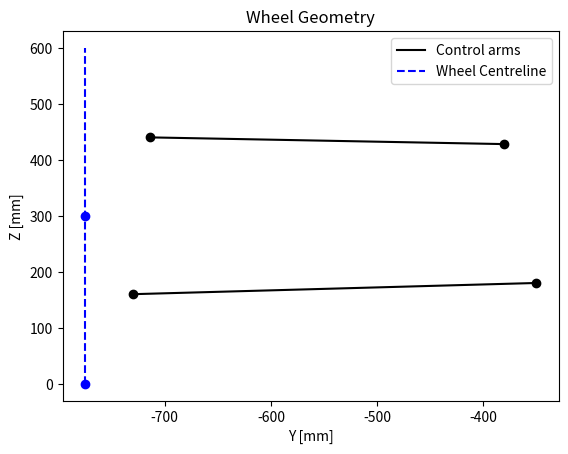
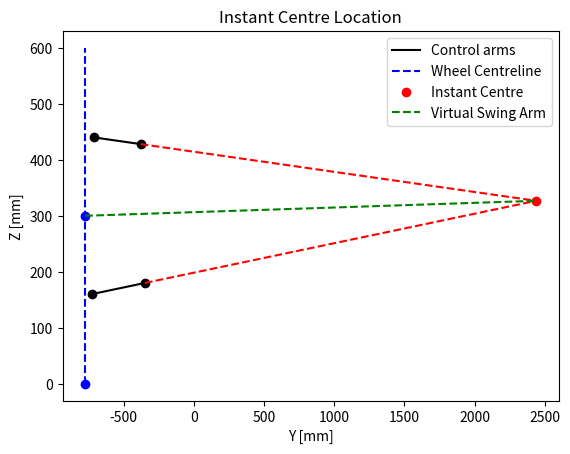
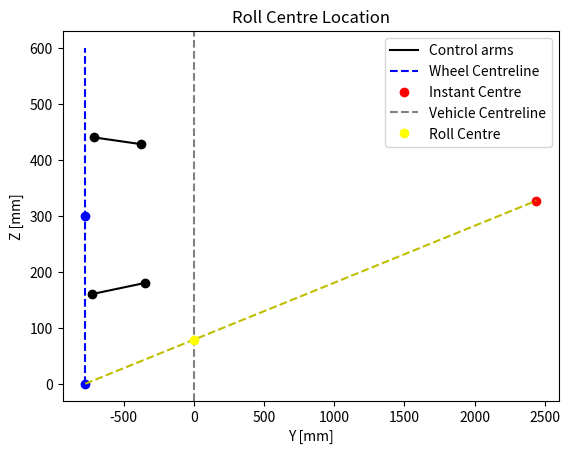
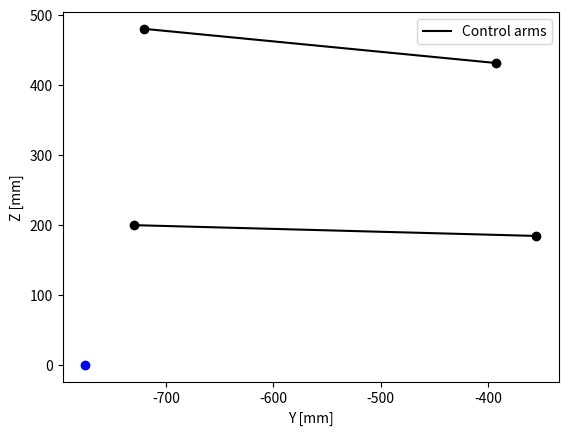
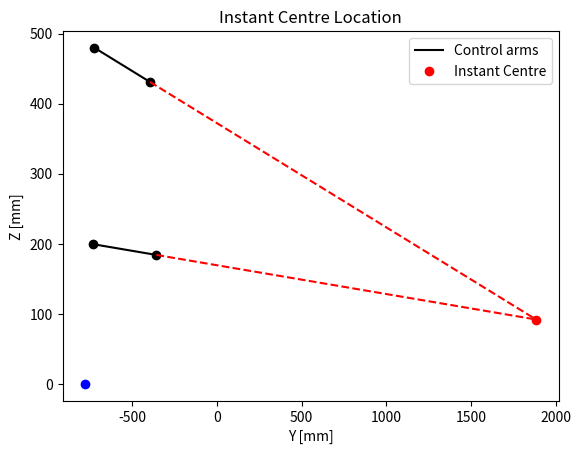
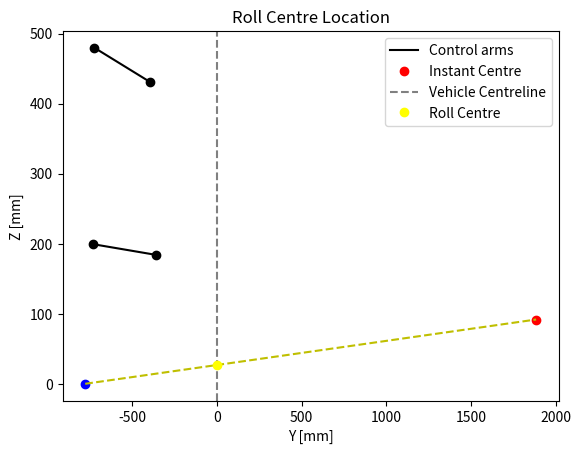
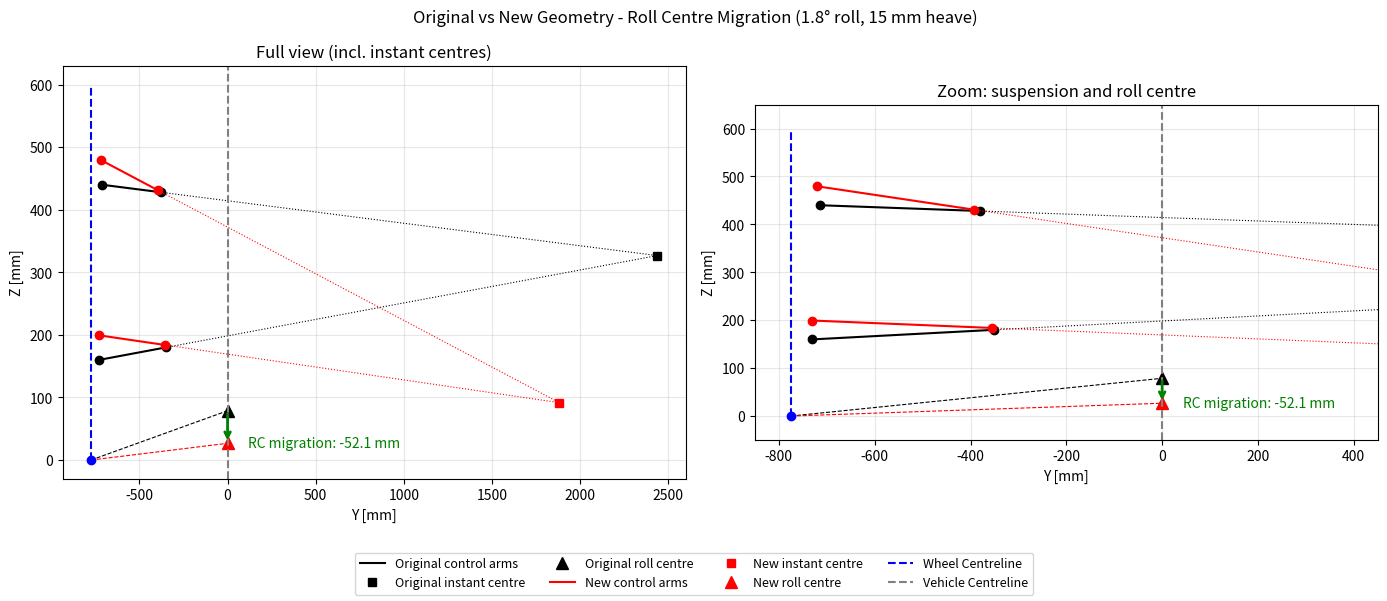

The matplotlib source for these figures, in order:
import matplotlib.pyplot as plt
import numpy as np

## --- INPUT DATA ---

IB_LW = np.array([-350,180])
OB_LW = np.array([-730, 160])
IB_UP = np.array([-380, 428])
OB_UP = np.array([-714, 440])

WHEEL_CENTRE = np.array([-775, 300])
CONTACT_PATCH_CENTRE = np.array([-775, 0])
WHEEL_TOP = np.array([-775, 600])

WHEEL_VERTICAL_DISPLACEMENT = 15 #mm
BODY_ROLL_ANGLE = 1.8 #deg

VEHICLE_TRACK = abs(WHEEL_CENTRE[0]*2)

# --- WHEEL GEOMETRY PLOT ---

def plot_wheel_geometry(ax1):
    ax1.plot(*IB_LW, 'ko')
    ax1.plot(*OB_LW, 'ko')
    ax1.plot(*IB_UP, 'ko')
    ax1.plot(*OB_UP, 'ko')

    ax1.plot(*WHEEL_CENTRE, 'bo')
    ax1.plot(*CONTACT_PATCH_CENTRE, 'bo')

    ax1.plot([IB_LW[0], OB_LW[0]], [IB_LW[1], OB_LW[1]], 'k-', label="Control arms")
    ax1.plot([IB_UP[0], OB_UP[0]], [IB_UP[1], OB_UP[1]], 'k-')
    ax1.plot([CONTACT_PATCH_CENTRE[0], WHEEL_TOP[0]], [CONTACT_PATCH_CENTRE[1], WHEEL_TOP[1]], 'b--', label='Wheel Centreline')
    ax1.set_xlabel("Y [mm]")
    ax1.set_ylabel("Z [mm]")
    ax1.legend()


fig1, ax1 = plt.subplots()
plot_wheel_geometry(ax1)
ax1.set_title("Wheel Geometry")

# --- INSTANT CENTRE PLOT ---

d_low = OB_LW - IB_LW
d_up = OB_UP - IB_UP

A = np.column_stack((d_low, -d_up))
b = OB_UP - IB_LW
t, s = np.linalg.solve(A, b)
IC = IB_LW + t*d_low

virtual_swing_arm_length = np.linalg.norm(IC - WHEEL_CENTRE)

fig2, ax2 = plt.subplots()
plot_wheel_geometry(ax2)
ax2.plot(*IC, 'ro', label="Instant Centre")
ax2.plot([IB_LW[0], IC[0]], [IB_LW[1], IC[1]], 'r--')
ax2.plot([IB_UP[0], IC[0]], [IB_UP[1], IC[1]], 'r--')
ax2.plot([WHEEL_CENTRE[0], IC[0]], [WHEEL_CENTRE[1], IC[1]], 'g--', label="Virtual Swing Arm")
ax2.set_title("Instant Centre Location")
ax2.legend()

print("Instant Centre Location: ", IC)
print("Virtual Swing Arm Length: ", virtual_swing_arm_length)

# --- ROLL CENTRE PLOT ---
d_roll = IC - CONTACT_PATCH_CENTRE
d_centre = np.array([0, 1])  # vehicle centreline direction (Y = 0)

A = np.column_stack((d_roll, -d_centre))
b = np.array([0, 0]) - CONTACT_PATCH_CENTRE
t, s = np.linalg.solve(A, b)
RC = CONTACT_PATCH_CENTRE + t*d_roll

fig3, ax3 = plt.subplots()
plot_wheel_geometry(ax3)
ax3.plot(*IC, 'ro', label="Instant Centre")
ax3.plot([CONTACT_PATCH_CENTRE[0], IC[0]], [CONTACT_PATCH_CENTRE[1], IC[1]], 'y--')
ax3.axvline(0, color="gray", linestyle="--", label="Vehicle Centreline")
ax3.plot(*RC, 'o', color="yellow", label="Roll Centre")
ax3.set_title("Roll Centre Location")
ax3.legend()

print("Roll Centre Location: ", RC)

# --- HEAVE CAMBER GAIN ---

heave_camber_gain = -(1/virtual_swing_arm_length)*WHEEL_VERTICAL_DISPLACEMENT
heave_camber_gain_DegPer10mm = np.degrees(heave_camber_gain)/WHEEL_VERTICAL_DISPLACEMENT*10   #camber gain in degrees per 10mm of wheel travel
print("Heave Camber Gain (deg/10mm): ", heave_camber_gain_DegPer10mm)

# --- ROLL CAMBER GAIN ---

roll_camber_gain = np.deg2rad(BODY_ROLL_ANGLE) - VEHICLE_TRACK/(2*virtual_swing_arm_length)*(np.deg2rad(BODY_ROLL_ANGLE))
roll_camber_gain_DegPerDeg = np.degrees(roll_camber_gain)/BODY_ROLL_ANGLE    #camber gain in degrees per degree of body roll
print("Roll Camber Change (deg): ", np.degrees(roll_camber_gain))
print("Roll Camber Gain (deg/deg roll): ", roll_camber_gain_DegPerDeg)

# --- TOTAL CAMBER GAIN --

total_camber_outside = np.degrees(roll_camber_gain) + np.degrees(heave_camber_gain)
total_camber_inside = np.degrees(roll_camber_gain) - np.degrees(heave_camber_gain)

print("Total Camber outside: ", total_camber_outside)
print("Total Camber inside: ", total_camber_inside)

# --- CAMBER RECOVERY RATIO ---

cr = VEHICLE_TRACK/(2*virtual_swing_arm_length)*100
print("Camber Recovery (%): ", cr)

# --- ROLL CENTRE MIGRATION ---

body_roll_rad = np.deg2rad(BODY_ROLL_ANGLE)

# Inboard points rotation
r = np.array([[np.cos(body_roll_rad), -np.sin(body_roll_rad)],
              [np.sin(body_roll_rad), np.cos(body_roll_rad)]])

IB_LW_R = r @ IB_LW + np.array([0, WHEEL_VERTICAL_DISPLACEMENT])
IB_UP_R = r @ IB_UP + np.array([0, WHEEL_VERTICAL_DISPLACEMENT])

# Outboard points rotation
r = np.array([[np.cos(roll_camber_gain), -np.sin(roll_camber_gain)],
              [np.sin(roll_camber_gain), np.cos(roll_camber_gain)]])

OB_LW_R = np.array([OB_LW[0], OB_LW[1]+WHEEL_VERTICAL_DISPLACEMENT+(VEHICLE_TRACK/2)*np.sin(body_roll_rad)])
OB_UP_R = OB_LW_R + r @ (OB_UP - OB_LW)

print("New Inboard Lower Point:", IB_LW_R)
print("New Inboard Upper Point:", IB_UP_R)
print("New Outboard Lower Point:", OB_LW_R)
print("New Outboard Upper Point:", OB_UP_R)

# --- NEW GEOEMTRY PLOT ---

def plot_new_wheel_geometry(ax1):
    ax1.plot(*IB_LW_R, 'ko')
    ax1.plot(*OB_LW_R, 'ko')
    ax1.plot(*IB_UP_R, 'ko')
    ax1.plot(*OB_UP_R, 'ko')

    ax1.plot(*CONTACT_PATCH_CENTRE, 'bo')

    ax1.plot([IB_LW_R[0], OB_LW_R[0]], [IB_LW_R[1], OB_LW_R[1]], 'k-', label="Control arms")
    ax1.plot([IB_UP_R[0], OB_UP_R[0]], [IB_UP_R[1], OB_UP_R[1]], 'k-')
    ax1.set_xlabel("Y [mm]")
    ax1.set_ylabel("Z [mm]")
    ax1.legend()

fig4, ax4 = plt.subplots()
plot_new_wheel_geometry(ax4)

# --- NEW INSTANT CENTRE PLOT ---

d_low = OB_LW_R - IB_LW_R
d_up = OB_UP_R - IB_UP_R

A = np.column_stack((d_low, -d_up))
b = OB_UP_R - IB_LW_R
t, s = np.linalg.solve(A, b)
IC_R = IB_LW_R + t*d_low

fig5, ax5 = plt.subplots()
plot_new_wheel_geometry(ax5)
ax5.plot(*IC_R, 'ro', label="Instant Centre")
ax5.plot([IB_LW_R[0], IC_R[0]], [IB_LW_R[1], IC_R[1]], 'r--')
ax5.plot([IB_UP_R[0], IC_R[0]], [IB_UP_R[1], IC_R[1]], 'r--')
ax5.set_title("Instant Centre Location")
ax5.legend()

print("New Instant Centre Location: ", IC_R)

# --- NEW ROLL CENTRE PLOT ---
d_roll = IC_R - CONTACT_PATCH_CENTRE
d_centre = np.array([0, 1])  # vehicle centreline direction (Y = 0)

A = np.column_stack((d_roll, -d_centre))
b = np.array([0, 0]) - CONTACT_PATCH_CENTRE
t, s = np.linalg.solve(A, b)
RC_R = CONTACT_PATCH_CENTRE + t*d_roll

fig6, ax6 = plt.subplots()
plot_new_wheel_geometry(ax6)
ax6.plot(*IC_R, 'ro', label="Instant Centre")
ax6.plot([CONTACT_PATCH_CENTRE[0], IC_R[0]], [CONTACT_PATCH_CENTRE[1], IC_R[1]], 'y--')
ax6.axvline(0, color="gray", linestyle="--", label="Vehicle Centreline")
ax6.plot(*RC_R, 'o', color="yellow", label="Roll Centre")
ax6.set_title("Roll Centre Location")
ax6.legend()

print("New Roll Centre Location: ", RC_R)
print("Roll Centre Migration: ", RC[1] - RC_R[1])

# --- ORIGINAL vs NEW GEOMETRY / ROLL CENTRE MIGRATION PLOT ---

def plot_rc_migration(ax7):
    # Original geometry
    ax7.plot([IB_LW[0], OB_LW[0]], [IB_LW[1], OB_LW[1]], 'k-', label="Original control arms")
    ax7.plot([IB_UP[0], OB_UP[0]], [IB_UP[1], OB_UP[1]], 'k-')
    ax7.plot(*np.array([IB_LW, OB_LW, IB_UP, OB_UP]).T, 'ko')
    ax7.plot([IB_LW[0], IC[0]], [IB_LW[1], IC[1]], 'k:', linewidth=0.8)
    ax7.plot([IB_UP[0], IC[0]], [IB_UP[1], IC[1]], 'k:', linewidth=0.8)
    ax7.plot([CONTACT_PATCH_CENTRE[0], RC[0]], [CONTACT_PATCH_CENTRE[1], RC[1]], 'k--', linewidth=0.8)
    ax7.plot(*IC, 'ks', label="Original instant centre")
    ax7.plot(*RC, 'k^', markersize=9, label="Original roll centre")

    # New (rolled + heaved) geometry
    ax7.plot([IB_LW_R[0], OB_LW_R[0]], [IB_LW_R[1], OB_LW_R[1]], 'r-', label="New control arms")
    ax7.plot([IB_UP_R[0], OB_UP_R[0]], [IB_UP_R[1], OB_UP_R[1]], 'r-')
    ax7.plot(*np.array([IB_LW_R, OB_LW_R, IB_UP_R, OB_UP_R]).T, 'ro')
    ax7.plot([IB_LW_R[0], IC_R[0]], [IB_LW_R[1], IC_R[1]], 'r:', linewidth=0.8)
    ax7.plot([IB_UP_R[0], IC_R[0]], [IB_UP_R[1], IC_R[1]], 'r:', linewidth=0.8)
    ax7.plot([CONTACT_PATCH_CENTRE[0], RC_R[0]], [CONTACT_PATCH_CENTRE[1], RC_R[1]], 'r--', linewidth=0.8)
    ax7.plot(*IC_R, 'rs', label="New instant centre")
    ax7.plot(*RC_R, 'r^', markersize=9, label="New roll centre")

    # Wheel and centreline
    ax7.plot(*CONTACT_PATCH_CENTRE, 'bo')
    ax7.plot([CONTACT_PATCH_CENTRE[0], WHEEL_TOP[0]], [CONTACT_PATCH_CENTRE[1], WHEEL_TOP[1]], 'b--', label='Wheel Centreline')
    ax7.axvline(0, color="gray", linestyle="--", label="Vehicle Centreline")

    # Roll centre migration arrow
    ax7.annotate("", xy=RC_R, xytext=RC, arrowprops=dict(arrowstyle="->", color="green", linewidth=2))
    ax7.annotate(f"RC migration: {RC_R[1] - RC[1]:+.1f} mm", xy=RC_R, xytext=(15, 0),
                 textcoords="offset points", color="green", va="center")

    ax7.set_xlabel("Y [mm]")
    ax7.set_ylabel("Z [mm]")
    ax7.grid(True, alpha=0.3)

fig7, (ax7a, ax7b) = plt.subplots(1, 2, figsize=(14, 6))
plot_rc_migration(ax7a)
ax7a.set_title("Full view (incl. instant centres)")
fig7.legend(*ax7a.get_legend_handles_labels(), loc="lower center", ncol=4, fontsize=9)

plot_rc_migration(ax7b)
ax7b.set_xlim(-850, 450)
ax7b.set_ylim(-50, 650)
ax7b.set_aspect('equal', adjustable='box')
ax7b.set_title("Zoom: suspension and roll centre")

fig7.suptitle(f"Original vs New Geometry - Roll Centre Migration ({BODY_ROLL_ANGLE}° roll, {WHEEL_VERTICAL_DISPLACEMENT} mm heave)")
fig7.tight_layout(rect=(0, 0.1, 1, 1))

plt.show()
